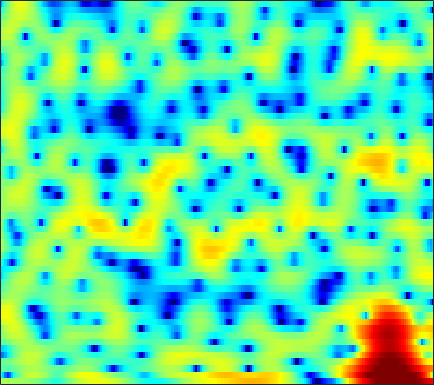

The file beside this chart, header and first rows:
1.7137, 1.6483, 1.5838, 1.5128, 1.4723, 1.4337, 1.4034, 1.3798, 1.3513, 1.3067, 1.234, 1.172, 1.0618, 0.90794, 0.75482, 0.48713, 0.17064, -0.11201, -0.54919, -1.0735, -1.6651, -2.1335, -2.7685, -3.3432
-5.071, -7.424, -11.71, -14.93, -12.22, -7.762, -4.593, -2.842, -1.052, 0.2905, 1.298, 1.877, 2.448, 2.817, 2.979, 3.05, 2.957, 2.787, 2.43, 1.932, 1.293, 0.7362, -0.0772, -0.9081
-1.678, -1.905, -2.089, -2.079, -1.931, -1.563, -1.056, -0.6247, -0.04065, 0.5114, 1, 1.3, 1.608, 1.81, 1.885, 1.885, 1.775, 1.626, 1.343, 0.9837, 0.5629, 0.2211, -0.2474, -0.6919
-1.348, -1.253, -1.019, -0.6706, -0.3445, 0.14, 0.6544, 1.038, 1.522, 1.96, 2.328, 2.545, 2.742, 2.826, 2.809, 2.666, 2.379, 2.065, 1.499, 0.7519, -0.194, -1.068, -2.485, -4.268
-11.68, -11.32, -9.071, -6.482, -4.77, -2.861, -1.316, -0.3551, 0.6951, 1.528, 2.171, 2.538, 2.885, 3.078, 3.128, 3.074, 2.889, 2.662, 2.24, 1.683, 0.9953, 0.3957, -0.5134, -1.516
-7.595, -7.398, -6.445, -5.039, -3.925, -2.528, -1.313, -0.5356, 0.3245, 0.995, 1.488, 1.751, 1.97, 2.056, 2.046, 1.943, 1.757, 1.575, 1.291, 0.973, 0.6462, 0.4098, 0.1157, -0.1409
-1.662, -1.341, -0.8424, -0.2979, 0.1155, 0.6505, 1.119, 1.412, 1.704, 1.868, 1.894, 1.82, 1.593, 1.234, 0.8817, 0.3126, -0.3308, -0.8279, -1.463, -1.982, -2.301, -2.383, -2.291, -2.002
-0.3302, 0.4279, 1.306, 2.019, 2.446, 2.874, 3.131, 3.215, 3.171, 2.951, 2.542, 2.115, 1.376, 0.4258, -0.4425, -1.845, -3.582, -5.18, -7.809, -11.14, -14.11, -13.62, -10.33, -7.285
-0.01146, 1.153, 2.322, 3.131, 3.535, 3.842, 3.886, 3.768, 3.408, 2.826, 2.033, 1.309, 0.1709, -1.154, -2.245, -3.824, -5.524, -6.856, -8.592, -10.1, -10.81, -10.49, -9.072, -7.186
3.073, 3.595, 4.122, 4.43, 4.504, 4.386, 4.013, 3.573, 2.758, 1.7, 0.3804, -0.7757, -2.541, -4.541, -6.16, -8.472, -10.76, -12.21, -13.13, -12.53, -10.95, -9.617, -7.867, -6.233
4.789, 4.974, 5.09, 5.021, 4.83, 4.366, 3.639, 2.899, 1.633, 0.01868, -1.976, -3.728, -6.395, -9.353, -11.64, -14.54, -17.36, -19.48, -20.64, -17.27, -13.11, -10.53, -7.797, -5.701
4.245, 4.465, 4.602, 4.541, 4.35, 3.882, 3.144, 2.389, 1.08, -0.6208, -2.799, -4.836, -8.316, -13.19, -18.27, -22.35, -17, -14.12, -11.41, -9.21, -7.263, -5.95, -4.381, -3.015
1.772, 2.223, 2.646, 2.86, 2.886, 2.734, 2.371, 1.958, 1.226, 0.2861, -0.8235, -1.733, -2.969, -4.101, -4.761, -5.265, -5.309, -5.079, -4.53, -3.83, -3.06, -2.481, -1.728, -1.035
-0.8884, -0.2199, 0.4922, 1.019, 1.295, 1.51, 1.56, 1.502, 1.3, 0.9804, 0.564, 0.2165, -0.2601, -0.7274, -1.044, -1.38, -1.61, -1.698, -1.702, -1.599, -1.405, -1.207, -0.8933, -0.5623
-2.395, -1.654, -0.7767, -0.02383, 0.4497, 0.9547, 1.319, 1.499, 1.621, 1.617, 1.494, 1.329, 1.028, 0.6456, 0.3165, -0.1643, -0.6659, -1.031, -1.466, -1.778, -1.895, -1.835, -1.571, -1.167
-4.008, -3.041, -1.812, -0.7296, -0.02137, 0.7819, 1.427, 1.802, 2.172, 2.385, 2.44, 2.369, 2.112, 1.662, 1.182, 0.3121, -0.8424, -1.924, -3.645, -5.489, -6.751, -6.662, -5.256, -3.39
-7.705, -5.759, -3.841, -2.42, -1.556, -0.5923, 0.2297, 0.7778, 1.409, 1.908, 2.254, 2.395, 2.384, 2.118, 1.72, 0.8911, -0.3543, -1.64, -3.983, -7.273, -10.7, -10.43, -6.836, -3.623
-6.676, -6.213, -5.806, -5.568, -5.376, -4.928, -4.122, -3.32, -2.104, -0.9478, 0.03514, 0.6222, 1.192, 1.482, 1.53, 1.385, 1.019, 0.6376, 0.05176, -0.4906, -0.7968, -0.805, -0.5114, 0.04343
-4.133, -5.217, -7.16, -10.08, -13.43, -18.95, -14.49, -10.2, -6.335, -3.669, -1.74, -0.6345, 0.4833, 1.287, 1.712, 2.063, 2.203, 2.199, 2.091, 1.905, 1.666, 1.485, 1.266, 1.094
-0.7579, -1.913, -3.644, -5.502, -6.773, -7.731, -7.287, -6.212, -4.458, -2.733, -1.219, -0.2107, 0.9144, 1.819, 2.355, 2.871, 3.183, 3.275, 3.213, 2.938, 2.429, 1.897, 0.9648, -0.223
1.743, 0.8001, -0.4828, -1.718, -2.547, -3.387, -3.813, -3.812, -3.405, -2.575, -1.501, -0.6416, 0.5029, 1.506, 2.136, 2.797, 3.239, 3.413, 3.421, 3.144, 2.566, 1.874, 0.5152, -1.514
1.96, 0.8688, -0.7496, -2.566, -4.099, -6.347, -8.655, -10.04, -10.02, -7.936, -5.367, -3.68, -1.787, -0.2849, 0.5928, 1.509, 2.132, 2.446, 2.671, 2.692, 2.527, 2.263, 1.747, 1.067
1.132, -0.2004, -2.201, -4.442, -6.265, -9.013, -12.27, -14.73, -14.83, -10.97, -7.44, -5.36, -3.282, -1.819, -1.015, -0.2488, 0.2455, 0.5132, 0.8086, 1.121, 1.435, 1.691, 2.022, 2.295
0.6119, -1.177, -4.016, -7.182, -9.273, -10.43, -9.701, -8.671, -7.108, -5.52, -4.037, -3.126, -2.201, -1.685, -1.584, -1.882, -2.535, -3.151, -3.7, -3.359, -2.075, -0.8455, 0.7262, 2.054
0.8988, -0.8623, -3.889, -7.939, -11.23, -11.75, -8.347, -6.171, -4.003, -2.504, -1.473, -1.021, -0.7828, -0.9931, -1.517, -2.851, -5.17, -8.042, -15.36, -15.9, -7.694, -4.222, -1.143, 0.9945
1.291, 0.6273, -0.3085, -1.151, -1.592, -1.821, -1.632, -1.32, -0.8167, -0.3845, -0.1219, -0.02438, -0.1296, -0.4893, -0.9324, -1.707, -2.661, -3.343, -3.978, -4.005, -3.364, -2.611, -1.503, -0.4128
1.184, 1.2, 1.179, 1.145, 1.127, 1.14, 1.184, 1.242, 1.294, 1.299, 1.216, 1.081, 0.7964, 0.3736, -0.01427, -0.6068, -1.231, -1.684, -2.21, -2.605, -2.802, -2.851, -2.775, -2.575
0.7068, 1.198, 1.729, 2.135, 2.368, 2.601, 2.749, 2.803, 2.797, 2.699, 2.498, 2.245, 1.803, 1.226, 0.7011, -0.1156, -1.032, -1.782, -2.812, -3.815, -4.763, -5.384, -6.079, -6.632
0.1684, 0.9769, 1.822, 2.461, 2.835, 3.205, 3.458, 3.567, 3.612, 3.524, 3.3, 3.021, 2.483, 1.749, 1.043, -0.1288, -1.599, -2.91, -4.924, -7.199, -9.479, -10.83, -11.96, -12.71
0.1884, 0.8662, 1.559, 2.086, 2.411, 2.783, 3.095, 3.299, 3.5, 3.576, 3.485, 3.32, 2.889, 2.196, 1.488, 0.2243, -1.471, -3.105, -5.992, -10.15, -17.19, -29.22, -19.59, -14.58
0.1124, 0.1717, 0.1297, 0.05205, 0.05976, 0.2932, 0.7886, 1.273, 1.937, 2.509, 2.885, 2.998, 2.937, 2.6, 2.169, 1.366, 0.2932, -0.6846, -2.201, -3.819, -5.282, -5.991, -6.205, -5.753
-0.9338, -1.774, -3.432, -5.778, -7.683, -8.295, -5.754, -3.592, -1.297, 0.3233, 1.395, 1.869, 2.193, 2.229, 2.092, 1.773, 1.326, 0.961, 0.4743, 0.03313, -0.2625, -0.4086, -0.4365, -0.317
-0.9602, -1.876, -3.656, -6.155, -8.212, -8.927, -6.355, -4.165, -1.916, -0.3894, 0.509, 0.8847, 1.044, 0.9211, 0.7213, 0.3953, 0.1373, 0.05254, 0.1239, 0.3441, 0.6797, 0.9493, 1.301, 1.597
0.09261, -0.08182, -0.3652, -0.6218, -0.704, -0.5852, -0.2132, 0.1467, 0.6002, 0.8445, 0.7696, 0.4956, -0.2368, -1.39, -2.478, -4.073, -5.147, -5.124, -3.975, -2.353, -0.8617, 0.09419, 1.094, 1.806
-1.15, -0.5796, 0.2271, 0.9335, 1.361, 1.79, 2.06, 2.147, 2.077, 1.73, 1.094, 0.3306, -1.103, -3.172, -5.364, -9.723, -17.65, -17.09, -9.486, -5.278, -2.638, -1.198, 0.2037, 1.183
-6.168, -3.369, -0.8427, 0.8295, 1.685, 2.419, 2.766, 2.807, 2.578, 2.061, 1.259, 0.4754, -0.7514, -2.163, -3.26, -4.548, -5.3, -5.354, -4.742, -3.666, -2.478, -1.64, -0.682, 0.06527
-2.017, -0.6116, 1.028, 2.24, 2.884, 3.407, 3.564, 3.449, 3.005, 2.243, 1.163, 0.2175, -1.216, -2.689, -3.686, -4.659, -5.066, -4.999, -4.591, -3.979, -3.312, -2.877, -2.339, -1.877
2.855, 3.223, 3.744, 4.186, 4.407, 4.505, 4.336, 4.009, 3.283, 2.176, 0.6325, -0.8701, -3.435, -6.749, -9.741, -12.99, -11.97, -9.997, -7.905, -6.628, -5.976, -5.801, -5.856, -6.005
3.821, 4.089, 4.419, 4.679, 4.785, 4.764, 4.517, 4.16, 3.41, 2.31, 0.8027, -0.6542, -3.09, -6.198, -8.837, -11.54, -11.15, -9.819, -8.459, -7.865, -8.065, -8.706, -10.48, -13.71
2.182, 2.681, 3.291, 3.791, 4.063, 4.266, 4.25, 4.082, 3.639, 2.929, 1.974, 1.112, -0.2092, -1.602, -2.594, -3.733, -4.609, -5.094, -5.689, -6.347, -7.225, -8.077, -9.536, -11.21
-1.272, -0.1868, 1.121, 2.188, 2.825, 3.456, 3.82, 3.927, 3.858, 3.551, 3.041, 2.528, 1.709, 0.7706, 0.01936, -1.027, -2.094, -2.908, -3.974, -5.009, -5.968, -6.626, -7.27, -7.641
-5.367, -3.243, -0.9859, 0.7577, 1.784, 2.818, 3.527, 3.864, 4.072, 4.037, 3.763, 3.419, 2.797, 1.978, 1.241, 0.1037, -1.216, -2.334, -3.982, -5.755, -7.442, -8.367, -8.827, -8.385
-6.14, -4.003, -1.657, 0.2059, 1.325, 2.491, 3.325, 3.753, 4.082, 4.159, 3.998, 3.74, 3.201, 2.456, 1.745, 0.5789, -0.8954, -2.262, -4.578, -7.777, -12.79, -20.03, -21.8, -12.65
-4.803, -3.292, -1.489, 0.03892, 0.9898, 2.009, 2.744, 3.121, 3.408, 3.46, 3.317, 3.086, 2.625, 2.015, 1.459, 0.57, -0.4951, -1.429, -2.864, -4.507, -6.139, -7.008, -7.18, -6.233
-4.12, -2.849, -1.378, -0.1543, 0.5946, 1.363, 1.875, 2.094, 2.178, 2.051, 1.749, 1.433, 0.9594, 0.4501, 0.0876, -0.3636, -0.7786, -1.063, -1.423, -1.73, -1.928, -1.953, -1.816, -1.473
-3.362, -2.298, -1.073, -0.1009, 0.467, 0.9897, 1.228, 1.214, 0.9299, 0.3622, -0.4774, -1.212, -2.205, -2.97, -3.248, -3.166, -2.735, -2.312, -1.728, -1.16, -0.6277, -0.2549, 0.2513, 0.7464
-2.699, -1.874, -0.8618, -0.01505, 0.4725, 0.8823, 0.9608, 0.7715, 0.1401, -1.016, -2.808, -4.707, -8.267, -12.75, -13.63, -9.956, -6.683, -4.947, -3.246, -1.974, -0.9294, -0.2329, 0.6408, 1.441
-3.89, -2.985, -1.714, -0.5446, 0.1579, 0.7939, 1.051, 0.9664, 0.4562, -0.567, -2.147, -3.752, -6.374, -8.867, -9.482, -8.251, -6.545, -5.53, -4.532, -3.763, -2.925, -2.117, -0.8653, 0.4801
-10.27, -7.091, -3.818, -1.527, -0.3015, 0.8139, 1.435, 1.61, 1.508, 1.065, 0.3528, -0.3112, -1.278, -2.184, -2.786, -3.497, -4.266, -5.071, -6.671, -8.98, -10.64, -9.142, -5.385, -2.109
-7.95, -5.821, -3.254, -1.305, -0.2225, 0.7966, 1.375, 1.584, 1.601, 1.4, 1.019, 0.6586, 0.09853, -0.525, -1.049, -1.866, -2.919, -3.969, -5.888, -8.374, -10.09, -8.877, -5.487, -2.449
-2.076, -1.546, -0.7683, -0.05403, 0.3674, 0.7163, 0.8161, 0.7368, 0.4566, 0.04198, -0.4127, -0.728, -1.049, -1.289, -1.424, -1.615, -1.87, -2.103, -2.405, -2.604, -2.513, -2.157, -1.397, -0.4271
0.4424, 0.755, 1.104, 1.304, 1.317, 1.103, 0.6054, 0.009273, -1.062, -2.398, -3.716, -4.384, -4.478, -3.788, -3.074, -2.178, -1.479, -1.09, -0.7145, -0.4524, -0.2206, -0.04989, 0.2199, 0.5256
1.837, 2.248, 2.618, 2.745, 2.651, 2.231, 1.377, 0.3835, -1.589, -4.699, -10.2, -19.65, -14.85, -7.384, -4.574, -2.252, -0.8326, -0.165, 0.3436, 0.5541, 0.5408, 0.4125, 0.1777, -0.081
1.58, 2.259, 2.914, 3.286, 3.371, 3.206, 2.685, 2.054, 0.8747, -0.6174, -2.13, -2.913, -2.963, -2.076, -1.236, -0.2754, 0.3501, 0.5797, 0.5695, 0.2165, -0.4838, -1.213, -2.494, -4.02
-0.2985, 0.6383, 1.644, 2.381, 2.764, 3.046, 3.097, 2.989, 2.696, 2.294, 1.867, 1.595, 1.325, 1.175, 1.083, 0.9247, 0.6273, 0.2827, -0.3804, -1.349, -2.677, -3.972, -6.26, -9.574
-2.255, -1.183, 0.09542, 1.179, 1.851, 2.552, 3.036, 3.258, 3.389, 3.349, 3.167, 2.96, 2.604, 2.148, 1.739, 1.087, 0.2998, -0.3919, -1.462, -2.698, -4.094, -5.265, -6.923, -8.618
-4.433, -3.116, -1.373, 0.2103, 1.233, 2.357, 3.179, 3.615, 3.963, 4.067, 3.952, 3.725, 3.252, 2.577, 1.952, 0.9546, -0.2099, -1.188, -2.613, -4.112, -5.623, -6.687, -7.981, -9.002
-9.243, -6.191, -2.872, -0.3559, 1.112, 2.611, 3.674, 4.223, 4.656, 4.781, 4.617, 4.313, 3.664, 2.756, 1.899, 0.5234, -1.127, -2.544, -4.625, -6.868, -9.117, -10.68, -12.33, -13.41
